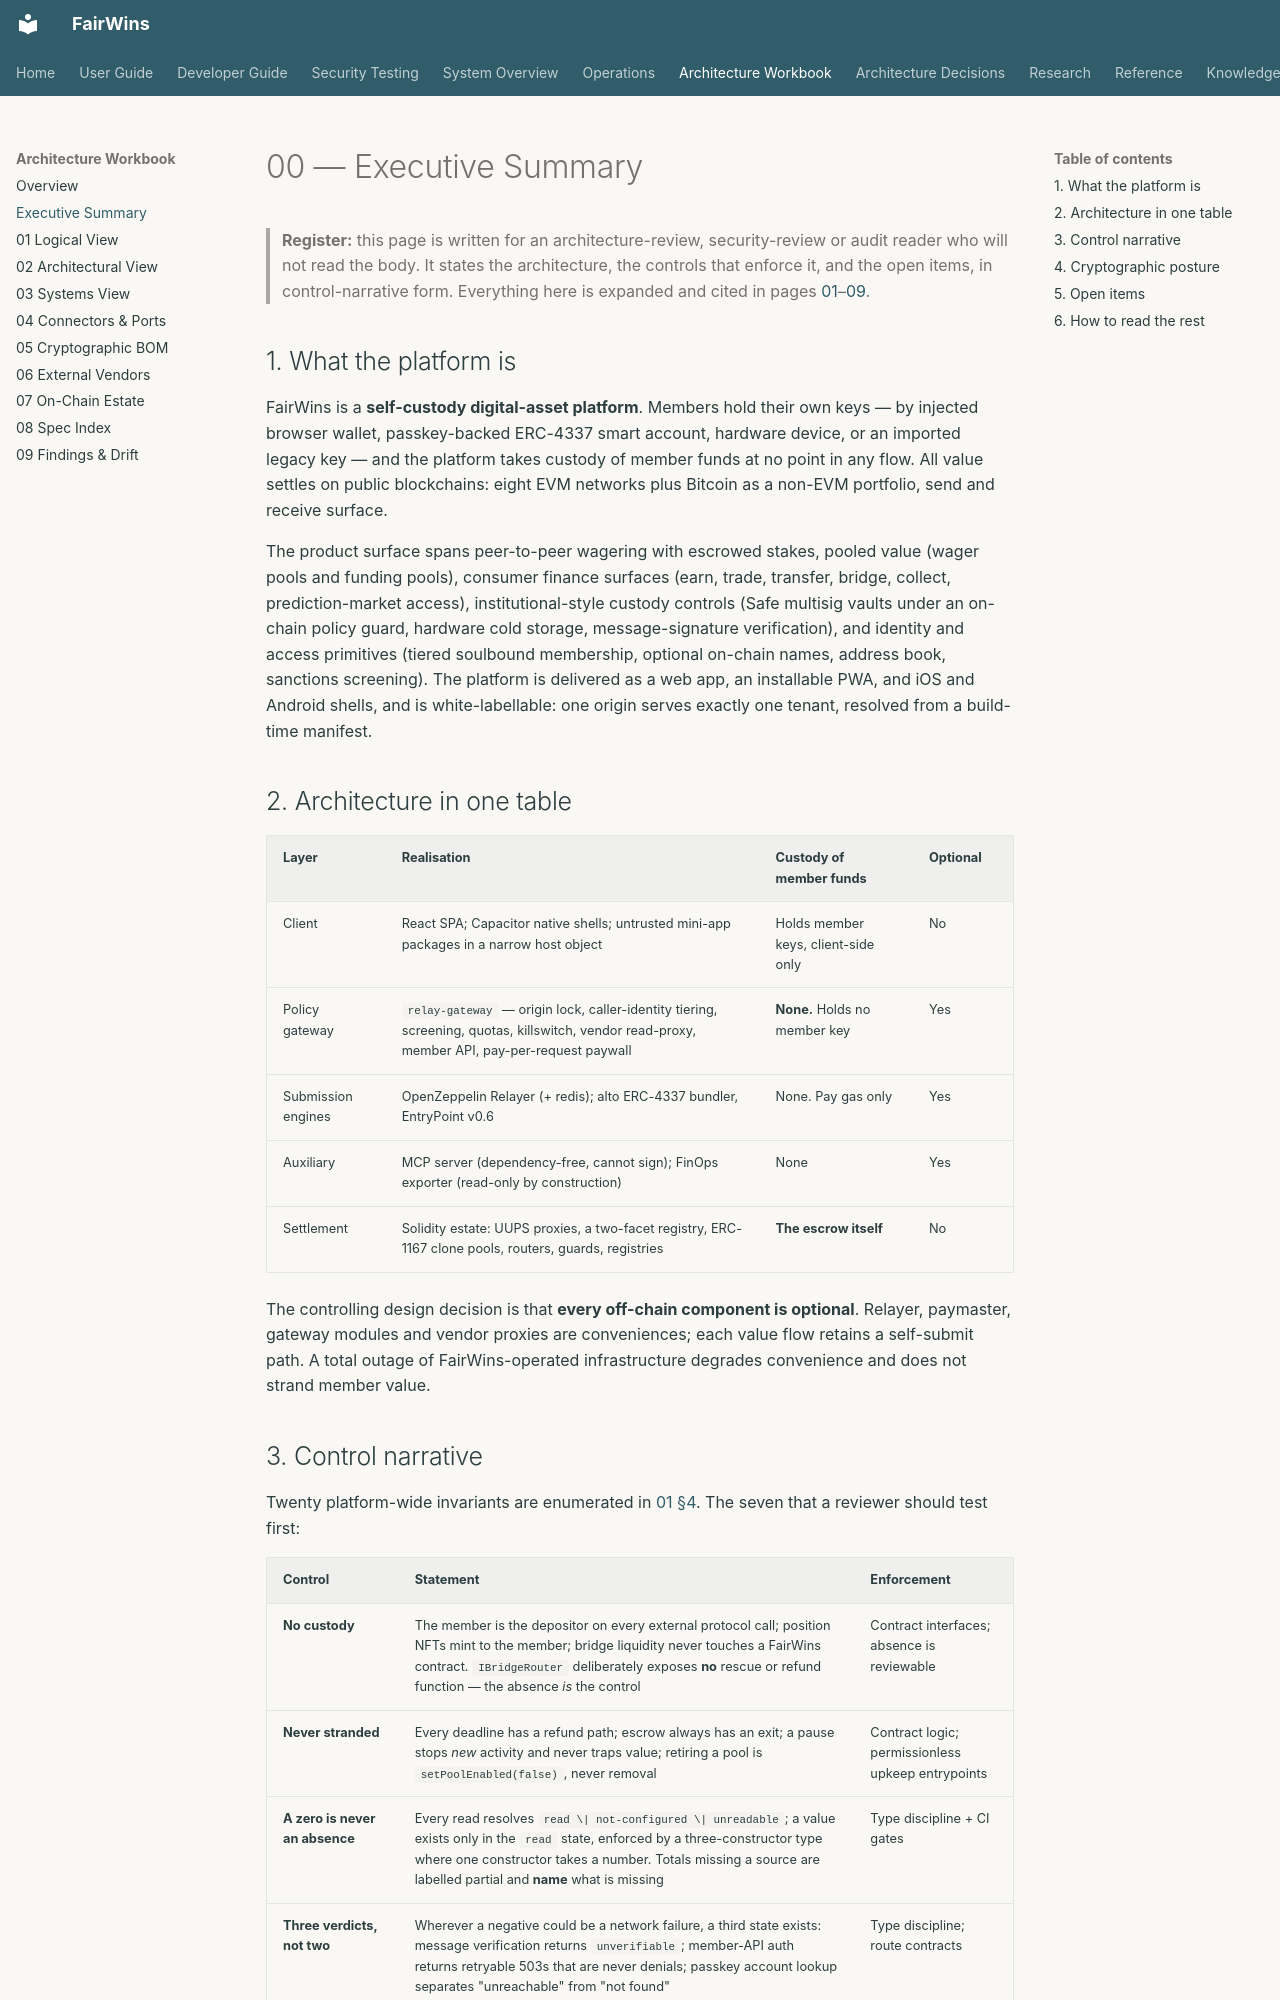

repository: chippr-robotics/prediction-dao-research · page: architecture/workbook/00-executive-summary/index.html · generator: mkdocs

# 00 — Executive Summary

> **Register:** this page is written for an architecture-review, security-review or
> audit reader who will not read the body. It states the architecture, the controls
> that enforce it, and the open items, in control-narrative form. Everything here
> is expanded and cited in pages [01](01-logical-view.md)–[09](09-findings-and-drift.md).

## 1. What the platform is

FairWins is a **self-custody digital-asset platform**. Members hold their own
keys — by injected browser wallet, passkey-backed ERC-4337 smart account,
hardware device, or an imported legacy key — and the platform takes custody of
member funds at no point in any flow. All value settles on public blockchains:
eight EVM networks plus Bitcoin as a non-EVM portfolio, send and receive surface.

The product surface spans peer-to-peer wagering with escrowed stakes, pooled
value (wager pools and funding pools), consumer finance surfaces (earn, trade,
transfer, bridge, collect, prediction-market access), institutional-style custody
controls (Safe multisig vaults under an on-chain policy guard, hardware cold
storage, message-signature verification), and identity and access primitives
(tiered soulbound membership, optional on-chain names, address book, sanctions
screening). The platform is delivered as a web app, an installable PWA, and iOS
and Android shells, and is white-labellable: one origin serves exactly one tenant,
resolved from a build-time manifest.

## 2. Architecture in one table

| Layer | Realisation | Custody of member funds | Optional |
|---|---|---|---|
| Client | React SPA; Capacitor native shells; untrusted mini-app packages in a narrow host object | Holds member keys, client-side only | No |
| Policy gateway | `relay-gateway` — origin lock, caller-identity tiering, screening, quotas, killswitch, vendor read-proxy, member API, pay-per-request paywall | **None.** Holds no member key | Yes |
| Submission engines | OpenZeppelin Relayer (+ redis); alto ERC-4337 bundler, EntryPoint v0.6 | None. Pay gas only | Yes |
| Auxiliary | MCP server (dependency-free, cannot sign); FinOps exporter (read-only by construction) | None | Yes |
| Settlement | Solidity estate: UUPS proxies, a two-facet registry, ERC-1167 clone pools, routers, guards, registries | **The escrow itself** | No |

The controlling design decision is that **every off-chain component is optional**.
Relayer, paymaster, gateway modules and vendor proxies are conveniences; each
value flow retains a self-submit path. A total outage of FairWins-operated
infrastructure degrades convenience and does not strand member value.
